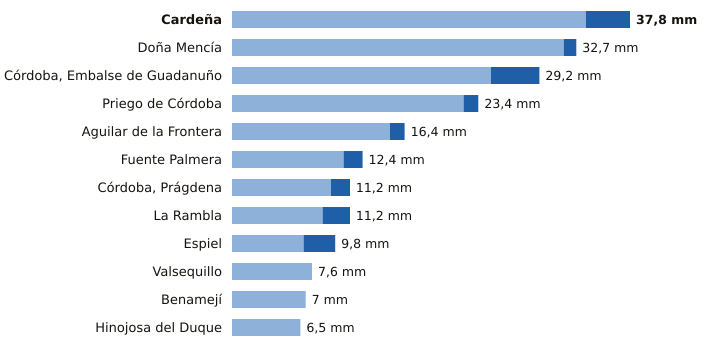

Data behind this chart, as committed beside it:
estacion, provincia, indicativo, mm_6_dias_anteriores, mm_hoy, mm_7_dias, horas_de_hoy
Cardeña, Córdoba, 5346X, 33.6, 4.2, 37.8, 5
Doña Mencía, Córdoba, 5427X, 31.5, 1.2, 32.7, 6
Córdoba, Embalse de Guadanuño, Córdoba, 5394X, 24.6, 4.6, 29.2, 6
Priego de Córdoba, Córdoba, 5412X, 22.0, 1.4, 23.4, 6
Aguilar de la Frontera, Córdoba, 5624X, 15.0, 1.4, 16.4, 5
Fuente Palmera, Córdoba, 5470, 10.6, 1.8, 12.4, 5
Córdoba, Prágdena, Córdoba, 5429X, 9.4, 1.8, 11.2, 6
La Rambla, Córdoba, 5625X, 8.6, 2.6, 11.2, 5
Espiel, Córdoba, 5459X, 6.8, 3.0, 9.8, 5
Valsequillo, Córdoba, 4263X, 7.6, 0.0, 7.6, 5
Benamejí, Córdoba, 5598X, 7.0, 0.0, 7.0, 6
Hinojosa del Duque, Córdoba, 4267X, 6.5, 0.0, 6.5, 6
